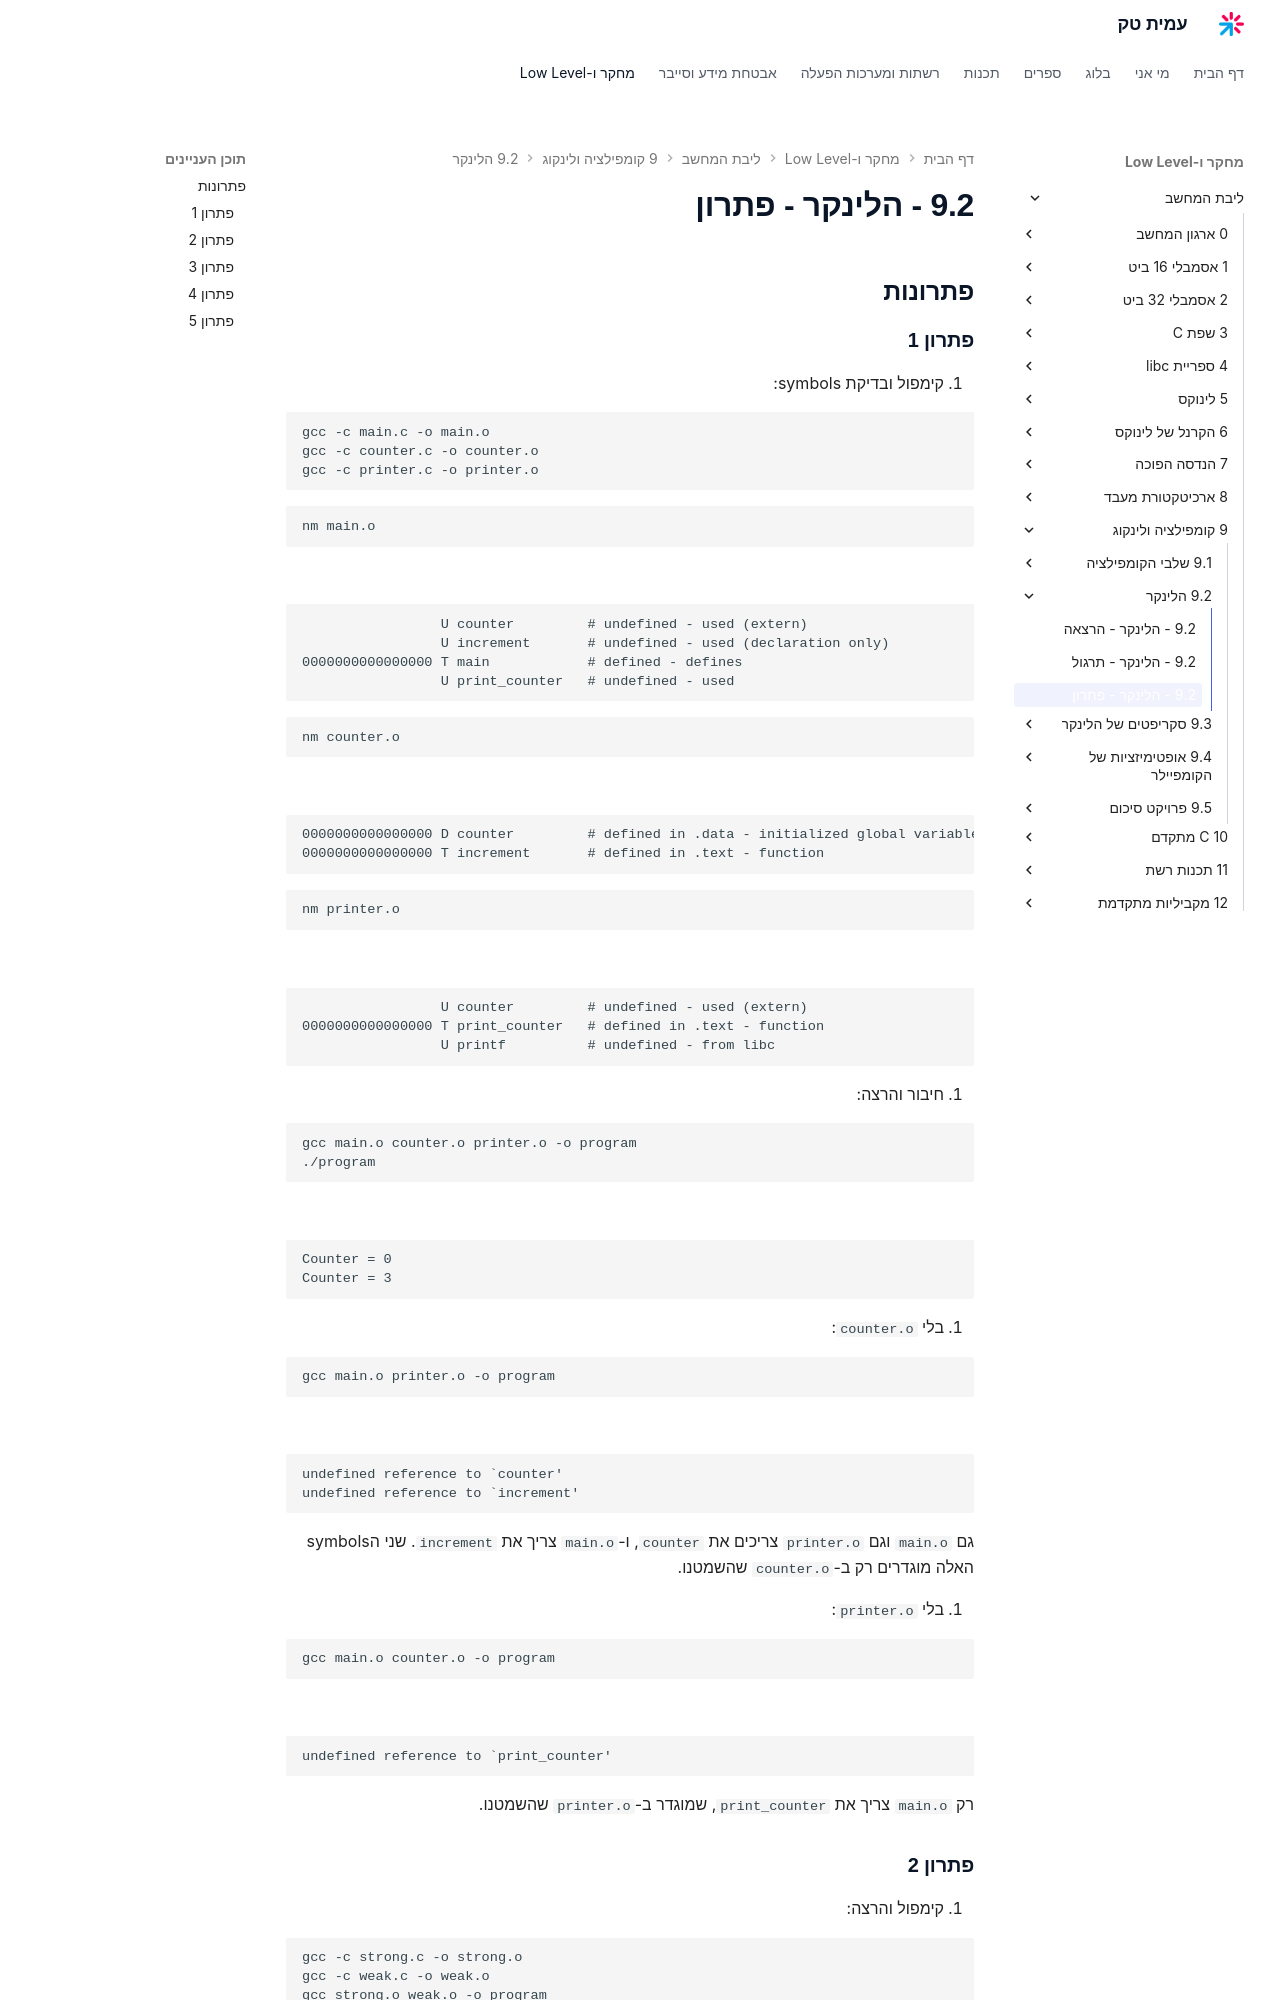

repository: AmitPinchasi/amittech · page: ליבת-המחשב/9 - קומפילציה ולינקוג/9.2 - הלינקר/9.2 - הלינקר - פתרון/index.html · generator: mkdocs

## פתרונות

### פתרון 1

1. קימפול ובדיקת symbols:

```bash
gcc -c main.c -o main.o
gcc -c counter.c -o counter.o
gcc -c printer.c -o printer.o
```

```bash
nm main.o
```
```
                 U counter         # undefined - used (extern)
                 U increment       # undefined - used (declaration only)
0000000000000000 T main            # defined - defines
                 U print_counter   # undefined - used
```

```bash
nm counter.o
```
```
0000000000000000 D counter         # defined in .data - initialized global variable
0000000000000000 T increment       # defined in .text - function
```

```bash
nm printer.o
```
```
                 U counter         # undefined - used (extern)
0000000000000000 T print_counter   # defined in .text - function
                 U printf          # undefined - from libc
```

2. חיבור והרצה:

```bash
gcc main.o counter.o printer.o -o program
./program
```
```
Counter = 0
Counter = 3
```

3. בלי `counter.o`:

```bash
gcc main.o printer.o -o program
```
```
undefined reference to `counter'
undefined reference to `increment'
```

גם `main.o` וגם `printer.o` צריכים את `counter`, ו-`main.o` צריך את `increment`. שני הsymbols האלה מוגדרים רק ב-`counter.o` שהשמטנו.

4. בלי `printer.o`:

```bash
gcc main.o counter.o -o program
```
```
undefined reference to `print_counter'
```

רק `main.o` צריך את `print_counter`, שמוגדר ב-`printer.o` שהשמטנו.
